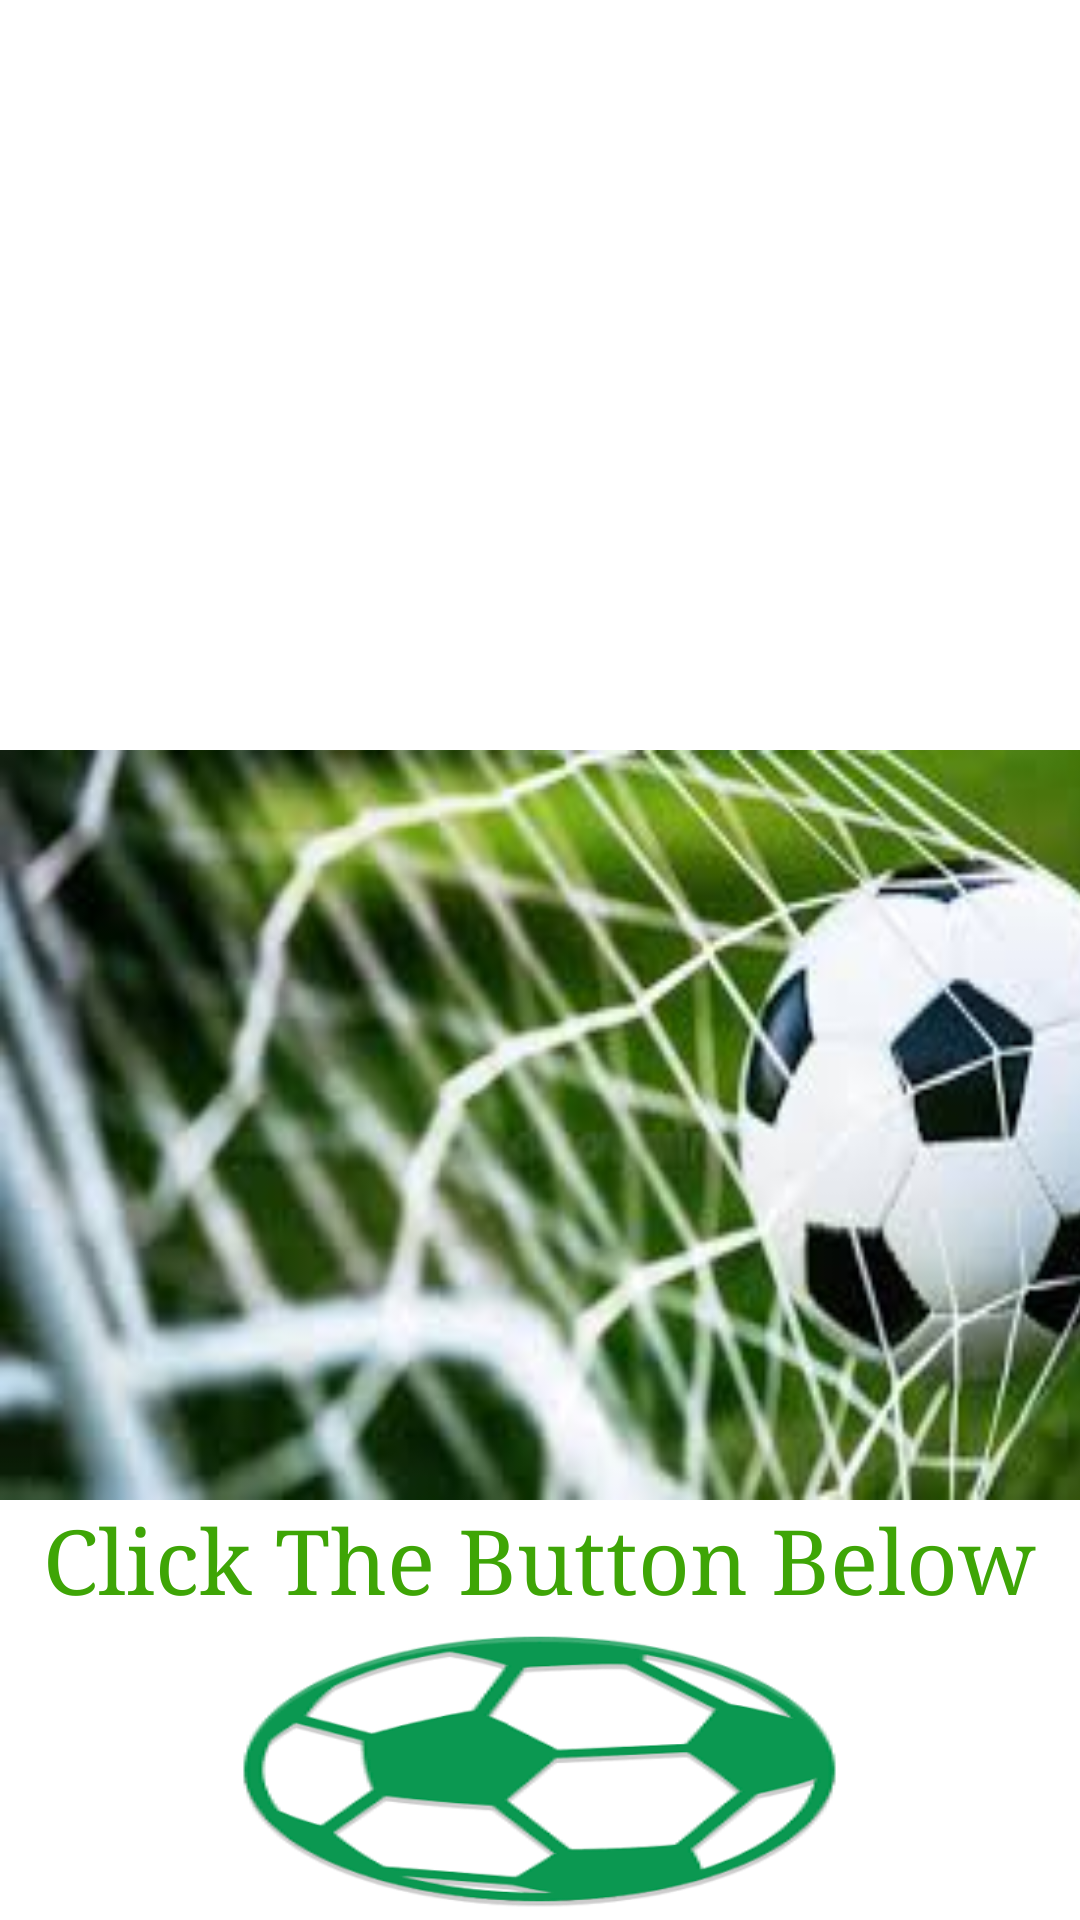

Write the Android layout XML for this screen, with the resource values it uses.
<!-- AndroidManifest.xml: application theme Theme.SoccerAppMotasemEsaefan -->
<!-- res/layout/home_fragment.xml -->
<?xml version="1.0" encoding="utf-8"?>
<androidx.constraintlayout.widget.ConstraintLayout xmlns:android="http://schemas.android.com/apk/res/android"
    android:layout_width="match_parent"
    android:layout_height="match_parent"
    xmlns:app="http://schemas.android.com/apk/res-auto"
    >

    <androidx.constraintlayout.widget.Guideline
        android:id="@+id/left_guide_home_fragment"
        android:layout_width="match_parent"
        android:layout_height="match_parent"
        app:layout_constraintGuide_begin="15dp"
        android:orientation="vertical"
        />
    <androidx.constraintlayout.widget.Guideline
        android:id="@+id/right_guide_home_fragment"
        android:layout_width="match_parent"
        android:layout_height="match_parent"
        app:layout_constraintGuide_end="15dp"
        android:orientation="vertical"
        />
    <androidx.constraintlayout.widget.Guideline
        android:id="@+id/top_guide_home_fragment"
        android:layout_width="match_parent"
        android:layout_height="match_parent"
        android:orientation="horizontal"
        app:layout_constraintGuide_begin="15dp"
        />
    <androidx.constraintlayout.widget.Guideline
        android:id="@+id/bottom_guide_home_fragment"
        android:layout_width="match_parent"
        android:layout_height="match_parent"
        android:orientation="horizontal"
        app:layout_constraintGuide_end="15dp"
        />

    <LinearLayout
        android:id="@+id/ll_home"
        android:layout_width="match_parent"
        android:layout_height="match_parent"
        android:orientation="vertical"
        app:layout_constraintStart_toStartOf="@id/left_guide_home_fragment"
        app:layout_constraintEnd_toEndOf="@id/right_guide_home_fragment"
        app:layout_constraintTop_toTopOf="@id/top_guide_home_fragment"
        app:layout_constraintBottom_toBottomOf="@id/bottom_guide_home_fragment" >

        <ImageView
            android:id="@+id/iv_home_image"
            android:layout_width="420dp"
            android:layout_height="250dp"
            android:layout_gravity="center"
            android:src="@drawable/soccer_home_1"
            android:scaleType="fitXY"
            android:contentDescription="@string/im_home" />
        <ImageView
            android:id="@+id/iv_home_image_two"
            android:layout_width="420dp"
            android:layout_height="250dp"
            android:src="@drawable/soccer_home_2"
            android:scaleType="fitXY"
            android:contentDescription="@string/im_home"
            />
        <TextView
            android:id="@+id/tv_press_button"
            android:layout_width="wrap_content"
            android:layout_height="wrap_content"
            android:text="@string/click_the_button_below"
            android:layout_gravity="center"
            android:gravity="center"
            android:textSize="30sp"
            android:textColor="#3EA506"
            android:fontFamily="serif"
            />

        <ImageButton
            android:id="@+id/im_button_home"
            android:layout_width="wrap_content"
            android:layout_height="wrap_content"
            android:layout_gravity="center"
            android:background="@drawable/soccer_button_3"
            android:contentDescription="@string/im_home"
            />




    </LinearLayout>




</androidx.constraintlayout.widget.ConstraintLayout>
<!-- resources referenced by this layout -->
<resources>
  <!-- drawable soccer_button_3: png bitmap (drawable, 7421 bytes) -->
  <!-- drawable soccer_home_2: jpeg bitmap (drawable, 10039 bytes) -->
  <string name="click_the_button_below">Click The Button Below</string>
  <string name="im_home">im_home</string>
  <style name="Theme.SoccerAppMotasemEsaefan" parent="Theme.MaterialComponents.DayNight.DarkActionBar">
          
          <item name="colorPrimary">@color/purple_500</item>
          <item name="colorPrimaryVariant">@color/purple_700</item>
          <item name="colorOnPrimary">@color/white</item>
          
          <item name="colorSecondary">@color/teal_200</item>
          <item name="colorSecondaryVariant">@color/teal_700</item>
          <item name="colorOnSecondary">@color/black</item>
          
          <item name="android:statusBarColor" tools:targetApi="l">?attr/colorPrimaryVariant</item>
          
      </style>
  <!-- not gathered from this repository: default colours our renderer supplied (Android Studio template values) -->
  <color name="purple_500">#FF6200EE</color>
  <color name="purple_700">#FF3700B3</color>
  <color name="teal_200">#FF03DAC5</color>
  <color name="teal_700">#FF018786</color>
  <color name="black">#FF000000</color>
  <color name="white">#FFFFFFFF</color>
</resources>
